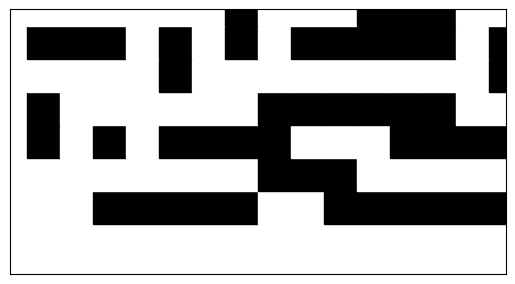

Generate this figure with matplotlib:
import matplotlib.pyplot as plt
import numpy as np

# Definir la matriz con 1 y 0 (1: cuadros negros, 0: cuadros blancos)
grid = np.array([
    [0, 0, 0, 0, 0, 0, 0, 0, 0, 0, 0, 0, 0, 0, 0],
    [0, 0, 1, 1, 1, 1, 1, 0, 0, 1, 1, 1, 1, 1, 1],
    [0, 0, 0, 0, 0, 0, 0, 1, 1, 1, 0, 0, 0, 0, 0],
    [1, 0, 1, 0, 1, 1, 1, 1, 0, 0, 0, 1, 1, 1, 1],
    [1, 0, 0, 0, 0, 0, 0, 1, 1, 1, 1, 1, 1, 0, 0],
    [0, 0, 0, 0, 1, 0, 0, 0, 0, 0, 0, 0, 0, 0, 1],
    [1, 1, 1, 0, 1, 0, 1, 0, 1, 1, 1, 1, 1, 0, 1],
    [0, 0, 0, 0, 0, 0, 1, 0, 0, 0, 1, 1, 1, 0, 0],
])

# Función para manejar los clics
def on_click(event):
    # Obtener las coordenadas del clic
    x = event.xdata
    y = event.ydata

    # Verificar si el clic está dentro del rango de la matriz
    if 0 <= x < grid.shape[1] and 0 <= y < grid.shape[0]:
        # Determinar la celda correspondiente
        grid_x = int(x)
        grid_y = int(y)
        
        # Verificar si el clic está dentro de la celda (considerando el tamaño del cuadrado)
        if grid[grid_y, grid_x] == 0:  # Si es 0 (cuadro blanco)
            grid[grid_y, grid_x] = 2  # Marcar la celda como pulsada
            ax.add_patch(plt.Rectangle((grid_x, grid_y), 1, 1, color='blue', alpha=0.5))  # Color azul semitransparente
            plt.draw()  # Actualizar la gráfica
        else:  # Si es 1 o 2, mostrar mensaje
            print("Ingrese una posición válida o ya pulsada")

# Dibujar la matriz usando plt.plot()
fig, ax = plt.subplots()

# Crear el grid de 1 y 0
for i in range(grid.shape[0]):  # Filas
    for j in range(grid.shape[1]):  # Columnas
        color = 'black' if grid[i, j] == 1 else 'white'
        ax.add_patch(plt.Rectangle((j, i), 1, 1, color=color))  # Dibujar cada celda como un rectángulo

# Ajustes de la gráfica
ax.set_aspect('equal')  # Asegurarse de que los cuadros sean cuadrados
ax.set_xticks([])  # Sin etiquetas en los ejes x
ax.set_yticks([])  # Sin etiquetas en los ejes y

# Conectar el evento de clic con la función on_click
cid = fig.canvas.mpl_connect('button_press_event', on_click)

plt.xlim(-0.5, grid.shape[1] - 0.5)  # Ajustar límites x
plt.ylim(-0.5, grid.shape[0] - 0.5)  # Ajustar límites y
plt.grid(False)  # Sin cuadrícula

plt.show()
